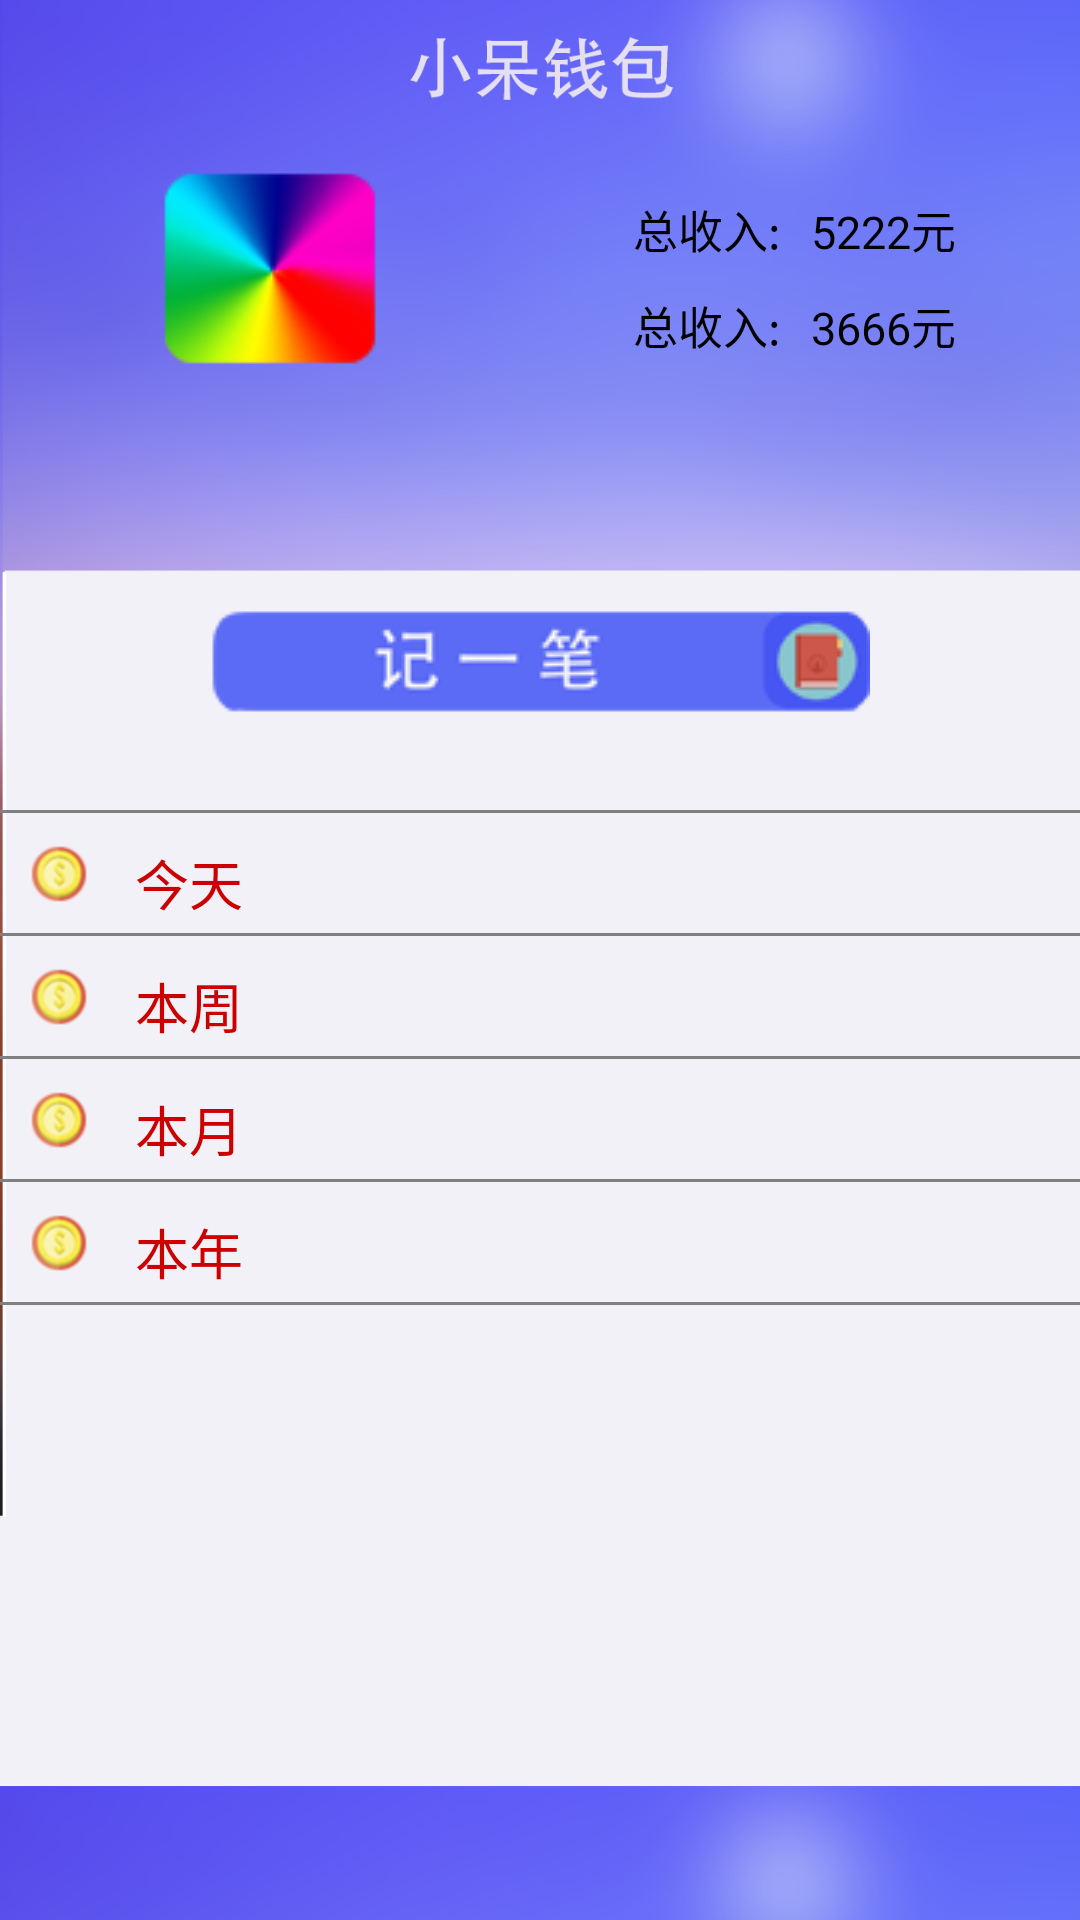

This screen was rendered from an Android layout file. Write that file and the resources it references.
<!-- AndroidManifest.xml: application theme AppTheme -->
<!-- res/layout/new_main.xml -->
<?xml version="1.0" encoding="utf-8"?>

<LinearLayout xmlns:android="http://schemas.android.com/apk/res/android"
    android:layout_width="match_parent"
    android:layout_height="match_parent"
    android:background="@drawable/mian"
    android:orientation="vertical" >

    <LinearLayout
        android:layout_width="fill_parent"
        android:layout_height="100dp"
        android:layout_marginTop="40dp"
        android:orientation="horizontal" >

        <LinearLayout
            android:layout_width="0dp"
            android:layout_height="100dp"
            android:layout_weight="1"
            android:gravity="center" >

            <ImageView
                android:layout_width="80dp"
                android:layout_height="80dp"
                android:src="@drawable/main_title" />
        </LinearLayout>

        <LinearLayout
            android:layout_width="0dp"
            android:layout_height="100dp"
            android:layout_weight="1"
            android:gravity="center"
            android:orientation="vertical" >

            <LinearLayout
                android:layout_width="wrap_content"
                android:layout_height="wrap_content"
                android:layout_marginRight="5dp"
                android:layout_marginTop="5dp"
                android:orientation="horizontal" >

                <TextView
                    android:layout_width="wrap_content"
                    android:layout_height="wrap_content"
                    android:layout_marginRight="10dp"
                    android:text="总收入:"
                    android:textColor="#000"
                    android:textSize="15sp" />

                <TextView
                    android:layout_width="wrap_content"
                    android:layout_height="wrap_content"
                    android:text="5222元"
                    android:textColor="#000"
                    android:textSize="15sp" />
            </LinearLayout>

            <LinearLayout
                android:layout_width="wrap_content"
                android:layout_height="wrap_content"
                android:layout_marginRight="5dp"
                android:layout_marginTop="10dp"
                android:orientation="horizontal" >

                <TextView
                    android:layout_width="wrap_content"
                    android:layout_height="wrap_content"
                    android:layout_marginRight="10dp"
                    android:text="总收入:"
                    android:textColor="#000"
                    android:textSize="15sp" />

                <TextView
                    android:layout_width="wrap_content"
                    android:layout_height="wrap_content"
                    android:text="3666元"
                    android:textColor="#000"
                    android:textSize="15sp" />
            </LinearLayout>
        </LinearLayout>
    </LinearLayout>

    <LinearLayout
        android:layout_width="fill_parent"
        android:layout_height="60dp"
        android:layout_marginTop="50dp"
        android:gravity="center"
        android:orientation="horizontal" >

        <ImageView
            android:layout_width="220dp"
            android:layout_height="40dp"
            android:src="@drawable/jiyibi" />
    </LinearLayout>

    <View
        android:layout_width="fill_parent"
        android:layout_height="1dp"
        android:layout_marginTop="20dp"
        android:background="#808080" />

    <RelativeLayout
        android:layout_width="fill_parent"
        android:layout_height="40dp"
        android:orientation="horizontal" >

        <ImageView
            android:id="@+id/today_day_iv"
            android:layout_width="wrap_content"
            android:layout_height="wrap_content"
            android:layout_alignParentLeft="true"
            android:layout_marginLeft="10dp"
            android:layout_marginTop="10dp"
            android:src="@drawable/money3" />

        <TextView
            android:layout_width="wrap_content"
            android:layout_height="wrap_content"
            android:layout_marginLeft="15dp"
            android:layout_marginTop="10dp"
            android:layout_toRightOf="@id/today_day_iv"
            android:text="今天"
            android:textColor="@android:color/holo_red_dark"
            android:textSize="18sp" />
    </RelativeLayout>

    <View
        android:layout_width="fill_parent"
        android:layout_height="1dp"
        android:background="#808080" />

    <RelativeLayout
        android:layout_width="fill_parent"
        android:layout_height="40dp"
        android:orientation="horizontal" >

        <ImageView
            android:id="@+id/today_day_iv"
            android:layout_width="wrap_content"
            android:layout_height="wrap_content"
            android:layout_alignParentLeft="true"
            android:layout_marginLeft="10dp"
            android:layout_marginTop="10dp"
            android:src="@drawable/money3" />

        <TextView
            android:layout_width="wrap_content"
            android:layout_height="wrap_content"
            android:layout_marginLeft="15dp"
            android:layout_marginTop="10dp"
            android:layout_toRightOf="@id/today_day_iv"
            android:text="本周"
            android:textColor="@android:color/holo_red_dark"
            android:textSize="18sp" />
    </RelativeLayout>

    <View
        android:layout_width="fill_parent"
        android:layout_height="1dp"
        android:background="#808080" />

    <RelativeLayout
        android:layout_width="fill_parent"
        android:layout_height="40dp"
        android:orientation="horizontal" >

        <ImageView
            android:id="@+id/today_day_iv"
            android:layout_width="wrap_content"
            android:layout_height="wrap_content"
            android:layout_alignParentLeft="true"
            android:layout_marginLeft="10dp"
            android:layout_marginTop="10dp"
            android:src="@drawable/money3" />

        <TextView
            android:layout_width="wrap_content"
            android:layout_height="wrap_content"
            android:layout_marginLeft="15dp"
            android:layout_marginTop="10dp"
            android:layout_toRightOf="@id/today_day_iv"
            android:text="本月"
            android:textColor="@android:color/holo_red_dark"
            android:textSize="18sp" />
    </RelativeLayout>

    <View
        android:layout_width="fill_parent"
        android:layout_height="1dp"
        android:background="#808080" />

    <RelativeLayout
        android:layout_width="fill_parent"
        android:layout_height="40dp"
        android:orientation="horizontal" >

        <ImageView
            android:id="@+id/today_day_iv"
            android:layout_width="wrap_content"
            android:layout_height="wrap_content"
            android:layout_alignParentLeft="true"
            android:layout_marginLeft="10dp"
            android:layout_marginTop="10dp"
            android:src="@drawable/money3" />

        <TextView
            android:layout_width="wrap_content"
            android:layout_height="wrap_content"
            android:layout_marginLeft="15dp"
            android:layout_marginTop="10dp"
            android:layout_toRightOf="@id/today_day_iv"
            android:text="本年"
            android:textColor="@android:color/holo_red_dark"
            android:textSize="18sp" />
    </RelativeLayout>

    <View
        android:layout_width="fill_parent"
        android:layout_height="1dp"
        android:background="#808080" />

</LinearLayout>
<!-- resources referenced by this layout -->
<resources>
  <!-- drawable jiyibi: png bitmap (drawable-hdpi, 6509 bytes) -->
  <!-- drawable main_title: png bitmap (drawable-hdpi, 8099 bytes) -->
  <!-- drawable mian: png bitmap (drawable-hdpi, 100261 bytes) -->
  <!-- drawable money3: png bitmap (drawable-hdpi, 4487 bytes) -->
  <style name="AppTheme" parent="AppBaseTheme">
          
      </style>
  <style name="AppBaseTheme" parent="android:Theme.Light">
          
      </style>
</resources>
